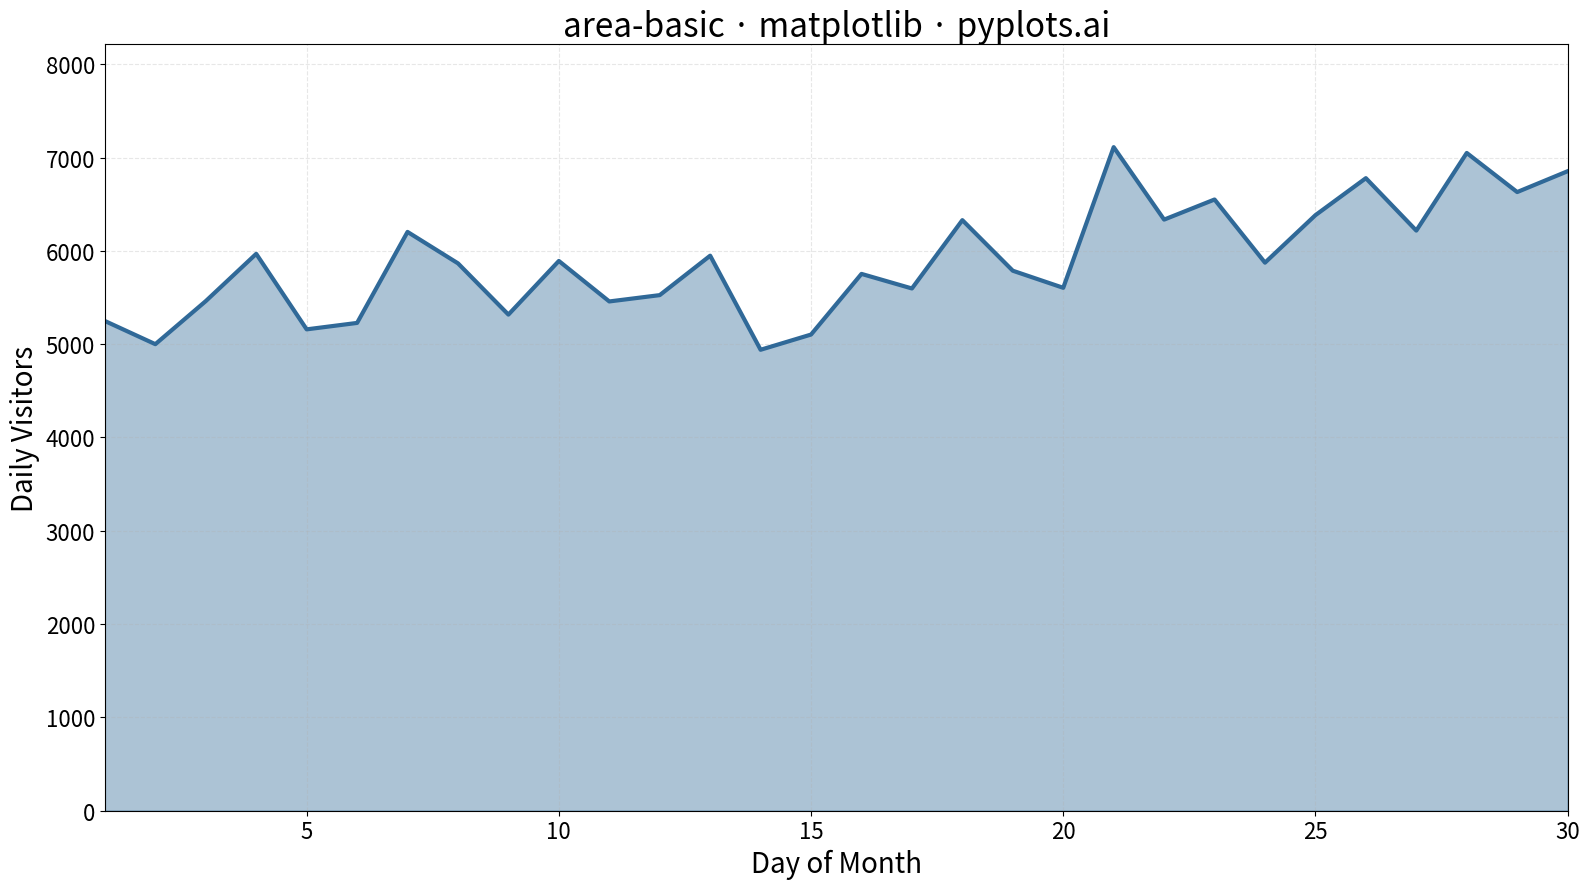

Write Python code to recreate this figure.
""" pyplots.ai
area-basic: Basic Area Chart
Library: matplotlib 3.10.8 | Python 3.13.11
Quality: 100/100 | Created: 2025-12-14
"""

import matplotlib.pyplot as plt
import numpy as np


# Data - daily website visitors over a month
np.random.seed(42)
days = np.arange(1, 31)
base_visitors = 5000 + np.linspace(0, 2000, 30)  # Upward trend
noise = np.random.randn(30) * 500
visitors = base_visitors + noise
visitors = np.clip(visitors, 3000, 10000)  # Realistic bounds

# Create plot (4800x2700 px)
fig, ax = plt.subplots(figsize=(16, 9))

# Area chart with semi-transparent fill
ax.fill_between(days, visitors, alpha=0.4, color="#306998")
ax.plot(days, visitors, color="#306998", linewidth=3)

# Labels and styling
ax.set_xlabel("Day of Month", fontsize=20)
ax.set_ylabel("Daily Visitors", fontsize=20)
ax.set_title("area-basic · matplotlib · pyplots.ai", fontsize=24)
ax.tick_params(axis="both", labelsize=16)
ax.grid(True, alpha=0.3, linestyle="--")

# Set axis limits for better presentation
ax.set_xlim(1, 30)
ax.set_ylim(0, ax.get_ylim()[1] * 1.1)

plt.tight_layout()
plt.savefig("plot.png", dpi=300, bbox_inches="tight")
